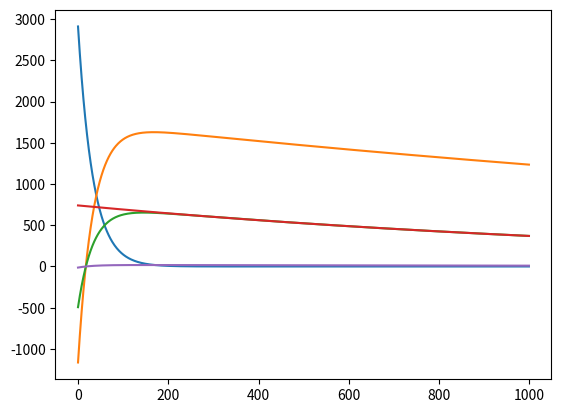

Python code for this plot:
# ecoera
# O:C ratio is 0.039
# 78% carbon content per ton of biochar
# so 0.78 tons of C or 2.86 tons of CO2e per ton of biochar
# they are selling 5000 tons of CO2e
# which is 5000/2.86 tons of biochar
# (puro additionally discounts that by 0.025)

%matplotlib inline
import matplotlib.pyplot as plt

from numpy import arange, zeros, exp, log

years = arange(0,1000)
def sim(C1, C2, k1, j2):
    y1 = zeros(years.shape)
    y2 = zeros(years.shape)
    for t in years:
        if t == 0:
            y1[t] = C1
            y2[t] = C2
        else:
            y1[t] = y1[t-1] * exp(-k1)
            y2[t] = y2[t-1] * exp(-k2)
    return y1, y2

volume_CO2 = 5000
volume_C = volume_CO2 / 3.67
volume_C_biochar = volume_C / 0.78
O_C_ratio = 0.039

volume_C_biochar

f = 0.6
k1 = 0.03
C1 = volume_C_biochar / f
k2 = log(2)/2000
C2 = volume_C_biochar

y1, y2 = sim(C1, C2, k1, k2)

plt.plot(years,y1)
plt.plot(years,y2-y1);

volume_CO2 = 2500
volume_C = volume_CO2 / 3.67
volume_C_biochar = volume_C / 0.92
O_C_ratio = 0.021
volume_C

f = 0.6
k1 = 0.03
C1 = volume_C_biochar / f
k2 = log(2)/1000
C2 = volume_C_biochar

y1, y2 = sim(C1, C2, k1, k2)

plt.plot(years,y2-y1)
plt.plot(years,y2);

3.12/3.67

volume_CO2 = 62
volume_C = volume_CO2 / 3.67
volume_C_biochar = volume_C / 0.85
O_C_ratio = 0.08
volume_C

f = 0.6
k1 = 0.03
C1 = volume_C_biochar / f
k2 = log(2)/1000
C2 = volume_C_biochar

k2

y1, y2 = sim(C1, C2, k1, k2)

plt.plot(years,y2-y1)

